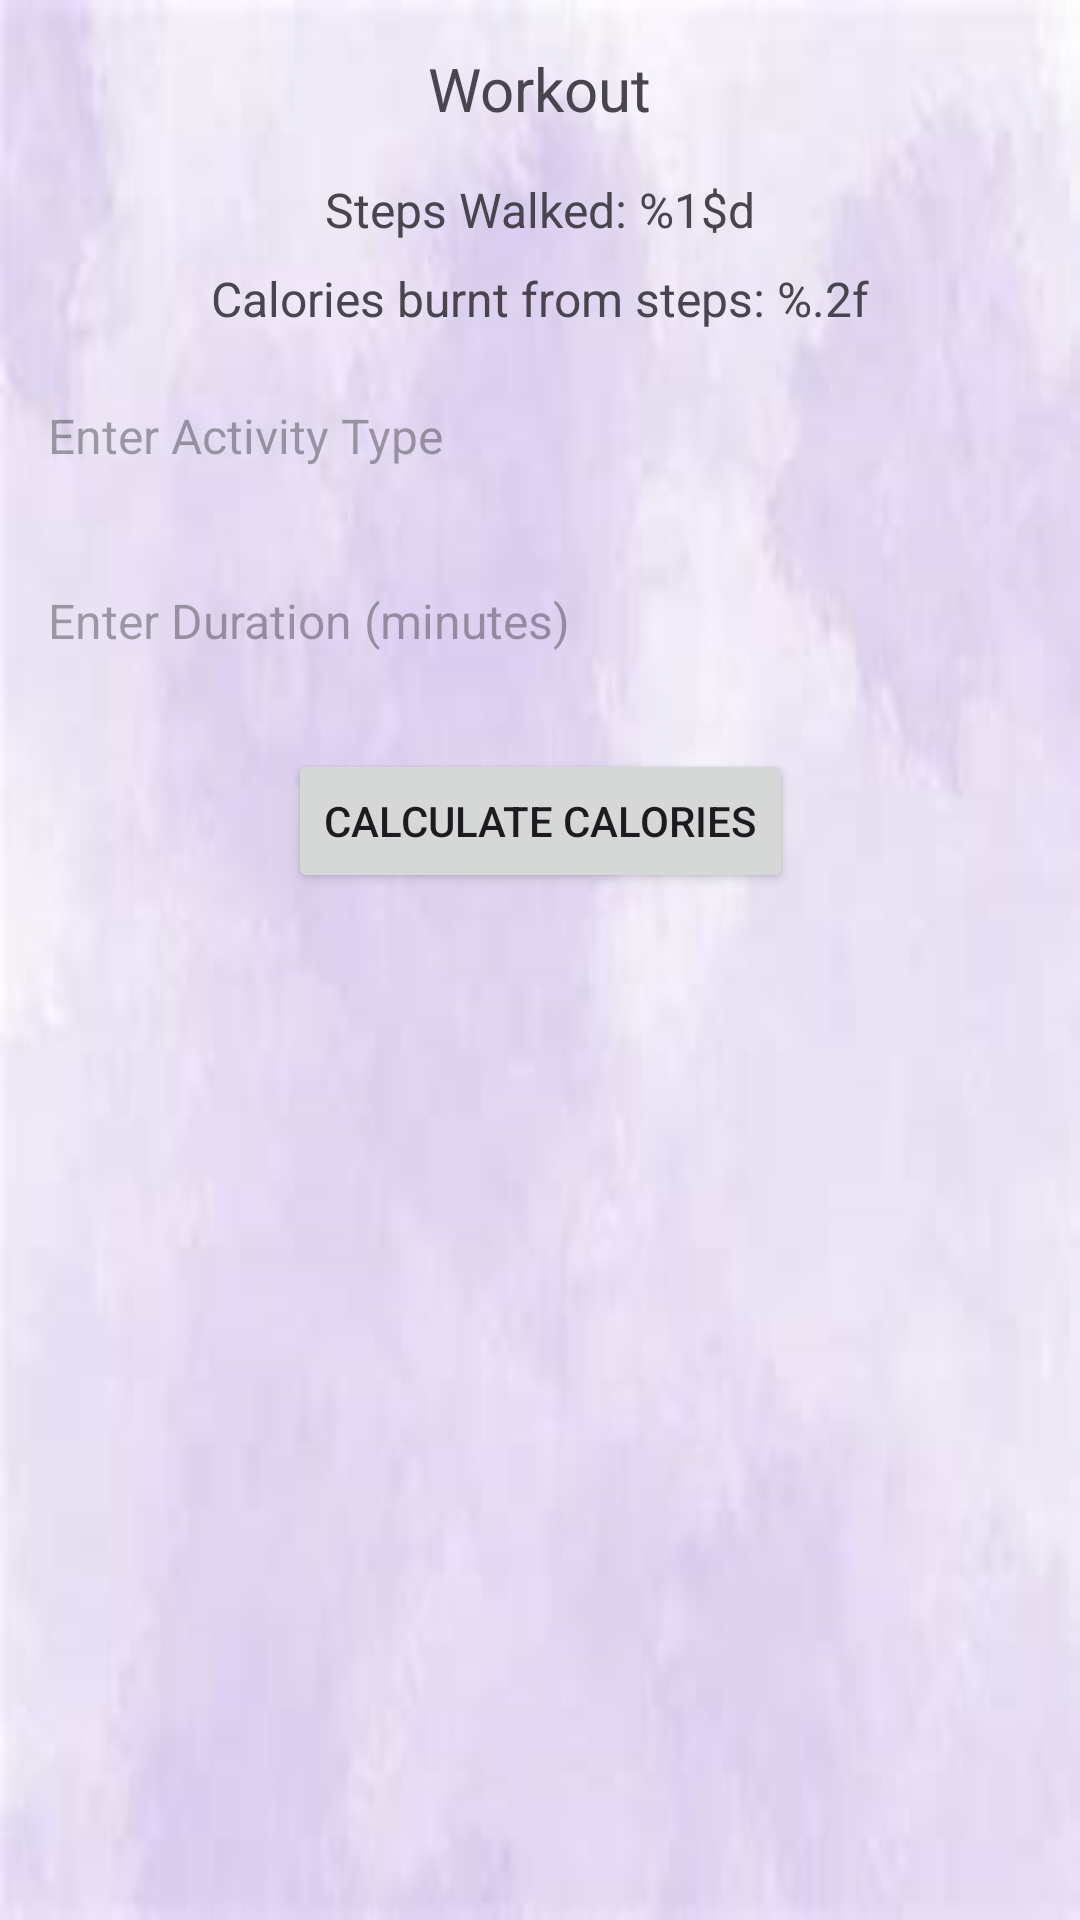

Reconstruct the res/layout file that produces this screen, plus the resources it refers to.
<!-- AndroidManifest.xml: application theme Theme.HabbitApp -->
<!-- res/layout/activity_workout.xml -->
<androidx.constraintlayout.widget.ConstraintLayout
    xmlns:android="http://schemas.android.com/apk/res/android"
    xmlns:app="http://schemas.android.com/apk/res-auto"
    xmlns:tools="http://schemas.android.com/tools"
    android:layout_width="match_parent"
    android:layout_height="match_parent"
    android:background="@drawable/main_background"
    tools:context=".WorkoutActivity">

    <TextView
        android:id="@+id/tvWorkoutHeading"
        android:layout_width="wrap_content"
        android:layout_height="wrap_content"
        android:text="@string/workout_heading"
        android:textSize="20sp"
        android:layout_marginTop="16dp"
        app:layout_constraintTop_toTopOf="parent"
        app:layout_constraintStart_toStartOf="parent"
        app:layout_constraintEnd_toEndOf="parent" />

    <TextView
        android:id="@+id/tvSteps"
        android:layout_width="wrap_content"
        android:layout_height="wrap_content"
        android:text="@string/steps_walked"
        android:textSize="16sp"
        android:layout_marginTop="16dp"
        app:layout_constraintTop_toBottomOf="@id/tvWorkoutHeading"
        app:layout_constraintStart_toStartOf="parent"
        app:layout_constraintEnd_toEndOf="parent" />

    <TextView
        android:id="@+id/tvStepCalories"
        android:layout_width="wrap_content"
        android:layout_height="wrap_content"
        android:text="@string/calories_burned_from_steps"
        android:textSize="16sp"
        android:layout_marginTop="8dp"
        app:layout_constraintTop_toBottomOf="@id/tvSteps"
        app:layout_constraintStart_toStartOf="parent"
        app:layout_constraintEnd_toEndOf="parent" />

    <AutoCompleteTextView
        android:id="@+id/etActivityType"
        android:layout_width="0dp"
        android:layout_height="wrap_content"
        android:hint="@string/activity_type_hint"
        android:padding="16dp"
        android:background="?attr/selectableItemBackground"
        android:minHeight="48dp"
        android:layout_marginTop="8dp"
        android:textSize="16sp"
        android:importantForAccessibility="yes"
        android:focusable="true"
        android:focusableInTouchMode="true"
        android:inputType="text"
        app:layout_constraintTop_toBottomOf="@id/tvStepCalories"
        app:layout_constraintStart_toStartOf="parent"
        app:layout_constraintEnd_toEndOf="parent" />

    <EditText
        android:id="@+id/etDuration"
        android:layout_width="0dp"
        android:layout_height="wrap_content"
        android:hint="@string/duration_hint"
        android:padding="16dp"
        android:background="?attr/selectableItemBackground"
        android:minHeight="48dp"
        android:layout_marginTop="8dp"
        android:textSize="16sp"
        android:importantForAccessibility="yes"
        android:focusable="true"
        android:focusableInTouchMode="true"
        android:inputType="number"
        app:layout_constraintTop_toBottomOf="@id/etActivityType"
        app:layout_constraintStart_toStartOf="parent"
        app:layout_constraintEnd_toEndOf="parent" />

    <Button
        android:id="@+id/btnCalculate"
        android:layout_width="wrap_content"
        android:layout_height="wrap_content"
        android:text="@string/calculate"
        android:layout_marginTop="16dp"
        app:layout_constraintTop_toBottomOf="@id/etDuration"
        app:layout_constraintStart_toStartOf="parent"
        app:layout_constraintEnd_toEndOf="parent" />

    <TextView
        android:id="@+id/tvActivityCalories"
        android:layout_width="wrap_content"
        android:layout_height="wrap_content"
        android:text="@string/calories_burned_from_activity"
        android:textSize="16sp"
        android:visibility="gone"
        android:layout_marginTop="16dp"
        app:layout_constraintTop_toBottomOf="@id/btnCalculate"
        app:layout_constraintStart_toStartOf="parent"
        app:layout_constraintEnd_toEndOf="parent" />

    <ProgressBar
        android:id="@+id/progressBar"
        android:layout_width="wrap_content"
        android:layout_height="wrap_content"
        android:visibility="gone"
        app:layout_constraintTop_toBottomOf="@id/tvActivityCalories"
        app:layout_constraintStart_toStartOf="parent"
        app:layout_constraintEnd_toEndOf="parent" />

    <TextView
        android:id="@+id/tvUploadStatus"
        android:layout_width="wrap_content"
        android:layout_height="wrap_content"
        android:text="@string/uploading_status"
        android:textSize="14sp"
        android:visibility="gone"
        app:layout_constraintTop_toBottomOf="@id/progressBar"
        app:layout_constraintStart_toStartOf="parent"
        app:layout_constraintEnd_toEndOf="parent" />

    <TextView
        android:id="@+id/tvActivitySuggestion"
        android:layout_width="wrap_content"
        android:layout_height="wrap_content"
        android:text="@string/suggested_activity"
        android:textSize="16sp"
        android:visibility="gone"
        android:layout_marginTop="16dp"
        app:layout_constraintTop_toBottomOf="@id/tvUploadStatus"
        app:layout_constraintStart_toStartOf="parent"
        app:layout_constraintEnd_toEndOf="parent" />
</androidx.constraintlayout.widget.ConstraintLayout>
<!-- resources referenced by this layout -->
<resources>
  <!-- drawable main_background: png bitmap (drawable, 42012 bytes) -->
  <string name="activity_type_hint">Enter Activity Type</string>
  <string name="calculate">Calculate calories</string>
  <string name="calories_burned_from_activity">Calories burnt: %.2f</string>
  <string name="calories_burned_from_steps">Calories burnt from steps: %.2f</string>
  <string name="duration_hint">Enter Duration (minutes)</string>
  <string name="steps_walked">Steps Walked: %1$d</string>
  <string name="suggested_activity">Suggested Activity: %1$s</string>
  <string name="uploading_status">Uploading dataset to Firebase...</string>
  <string name="workout_heading">Workout</string>
  <style name="Theme.HabbitApp" parent="Base.Theme.HabbitApp" />
  <style name="Base.Theme.HabbitApp" parent="Theme.Material3.DayNight.NoActionBar">
          
          
      </style>
</resources>
